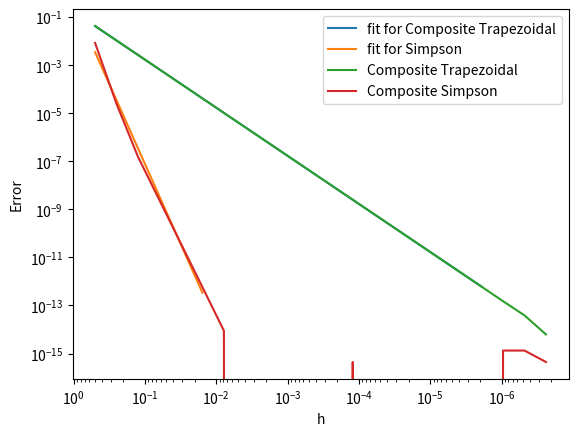

This chart was generated by the following Python code:
import numpy as np
import matplotlib.pyplot as plt


def f(x):
    return 4 / (1 + x**2)


def composite_trapezoidal(a, b, h):
    n = int((b - a) / h)
    x = np.linspace(a, b, n+1)
    y = f(x)
    s = (y[0] + y[n] + 2 * np.sum(y[1:n])) * h / 2
    return s


def composite_simpson(a, b, h):
    n = int((b - a) / h)
    x = np.linspace(a, b, n+1)
    y = f(x)
    s = (y[0] + y[n] + 4 * np.sum(y[1:n:2]) + 2 * np.sum(y[2:n-1:2])) * h / 3
    return s


a, b = 0, 1

trap_errors = np.array([])
simp_errors = np.array([])

h_values = np.array([0.5**i for i in range(1, 23)])

for i in h_values:
    trap_error = np.abs(composite_trapezoidal(a, b, i) - np.pi)
    simp_error = np.abs(composite_simpson(a, b, i) - np.pi)
    trap_errors = np.append(trap_errors, trap_error)
    simp_errors = np.append(simp_errors, simp_error)

mask1 = np.where(h_values > 1e-6)
coefficients1 = np.polyfit(
    np.log10(h_values[mask1]), np.log10(trap_errors[mask1]), 1)
# 输出拟合的函数式
print(
    f"对于复合梯形公式拟合的函数式为 log10(y) = {coefficients1[0]}log10(x) + {coefficients1[1]}")

mask2 = np.where(h_values >= 10**(-2.1))
coefficients2 = np.polyfit(
    np.log10(h_values[mask2]), np.log10(simp_errors[mask2]), 1)
# 输出拟合的函数式
print(
    f"对于复合梯形公式拟合的函数式为 log10(y) = {coefficients2[0]}log10(x) + {coefficients2[1]}")

poly_fit1 = np.poly1d(coefficients1)
poly_fit2 = np.poly1d(coefficients2)
plt.plot(h_values[mask1], np.power(10, poly_fit1(
    np.log10(h_values[mask1]))), label='fit for Composite Trapezoidal')
plt.plot(h_values[mask2], np.power(10, poly_fit2(
    np.log10(h_values[mask2]))), label='fit for Simpson')
plt.plot(h_values, trap_errors, label="Composite Trapezoidal")
plt.plot(h_values, simp_errors, label="Composite Simpson")
plt.xscale('log')
plt.yscale('log')
plt.xlabel('h')
plt.ylabel('Error')
plt.gca().invert_xaxis()
plt.legend()
plt.show()
